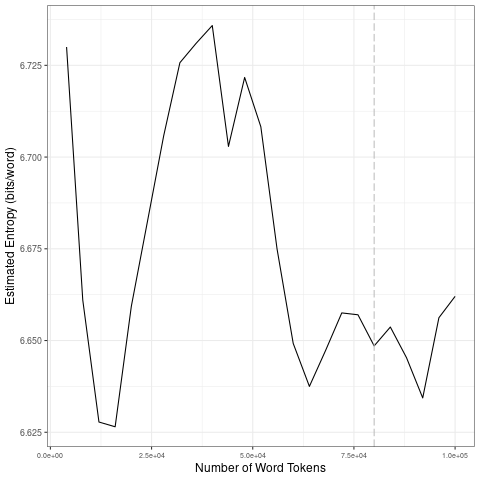

Data behind this chart, as committed beside it:
file, entropy.Corpus.Size, entropy.Entropy, sd.Corpus.Size, sd.SD
data/2021_by_en/2021-12-14_tokens_1-gram…, 4000, 6.73, 20000, 0.042
data/2021_by_en/2021-12-14_tokens_1-gram…, 8000, 6.661, 40000, 0.022
data/2021_by_en/2021-12-14_tokens_1-gram…, 12000, 6.628, 60000, 0.02908
data/2021_by_en/2021-12-14_tokens_1-gram…, 16000, 6.626, 80000, 0.008227
data/2021_by_en/2021-12-14_tokens_1-gram…, 20000, 6.659, 1e+05, 0.01076
data/2021_by_en/2021-12-14_tokens_1-gram…, 24000, 6.683, 20000, 0.042
data/2021_by_en/2021-12-14_tokens_1-gram…, 28000, 6.706, 40000, 0.022
data/2021_by_en/2021-12-14_tokens_1-gram…, 32000, 6.726, 60000, 0.02908
data/2021_by_en/2021-12-14_tokens_1-gram…, 36000, 6.731, 80000, 0.008227
data/2021_by_en/2021-12-14_tokens_1-gram…, 40000, 6.736, 1e+05, 0.01076
data/2021_by_en/2021-12-14_tokens_1-gram…, 44000, 6.703, 20000, 0.042
data/2021_by_en/2021-12-14_tokens_1-gram…, 48000, 6.722, 40000, 0.022
data/2021_by_en/2021-12-14_tokens_1-gram…, 52000, 6.708, 60000, 0.02908
data/2021_by_en/2021-12-14_tokens_1-gram…, 56000, 6.675, 80000, 0.008227
data/2021_by_en/2021-12-14_tokens_1-gram…, 60000, 6.649, 1e+05, 0.01076
data/2021_by_en/2021-12-14_tokens_1-gram…, 64000, 6.638, 20000, 0.042
data/2021_by_en/2021-12-14_tokens_1-gram…, 68000, 6.647, 40000, 0.022
data/2021_by_en/2021-12-14_tokens_1-gram…, 72000, 6.658, 60000, 0.02908
data/2021_by_en/2021-12-14_tokens_1-gram…, 76000, 6.657, 80000, 0.008227
data/2021_by_en/2021-12-14_tokens_1-gram…, 80000, 6.649, 1e+05, 0.01076
data/2021_by_en/2021-12-14_tokens_1-gram…, 84000, 6.654, 20000, 0.042
data/2021_by_en/2021-12-14_tokens_1-gram…, 88000, 6.645, 40000, 0.022
data/2021_by_en/2021-12-14_tokens_1-gram…, 92000, 6.634, 60000, 0.02908
data/2021_by_en/2021-12-14_tokens_1-gram…, 96000, 6.656, 80000, 0.008227
data/2021_by_en/2021-12-14_tokens_1-gram…, 1e+05, 6.662, 1e+05, 0.01076
